Labelled photos from "classify_yolo_data", an image-classification folder in tymfly7/Berth. The possible labels are: occupied, vacant.

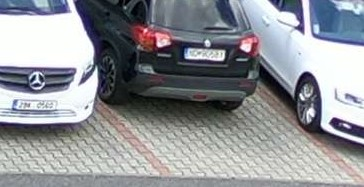
Label: occupied

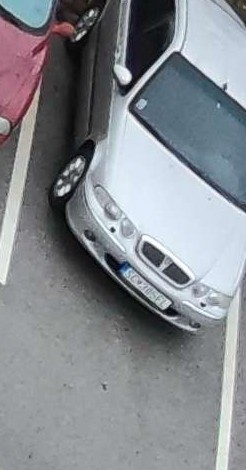
Label: occupied

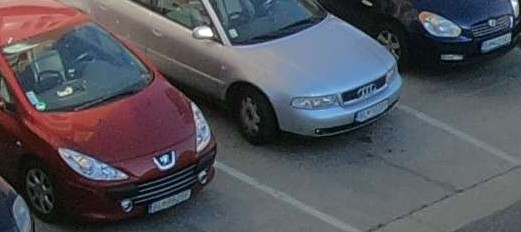
Label: occupied

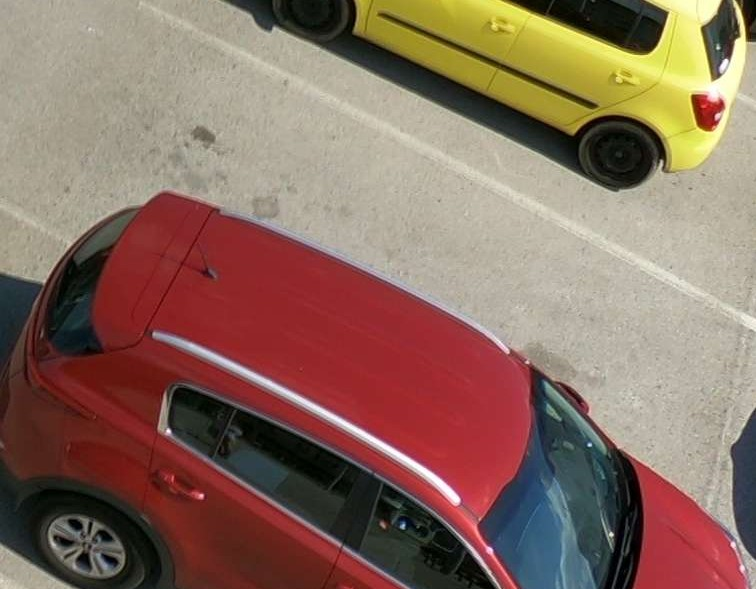
Label: vacant

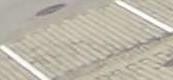
Label: vacant

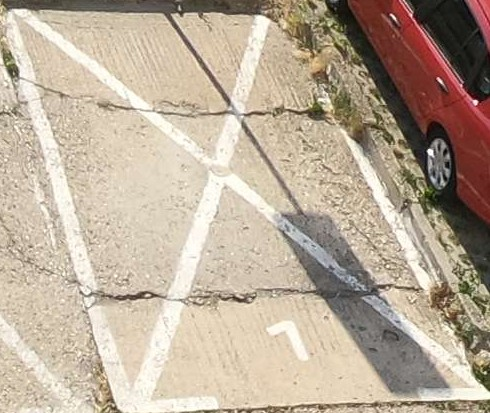
Label: vacant
